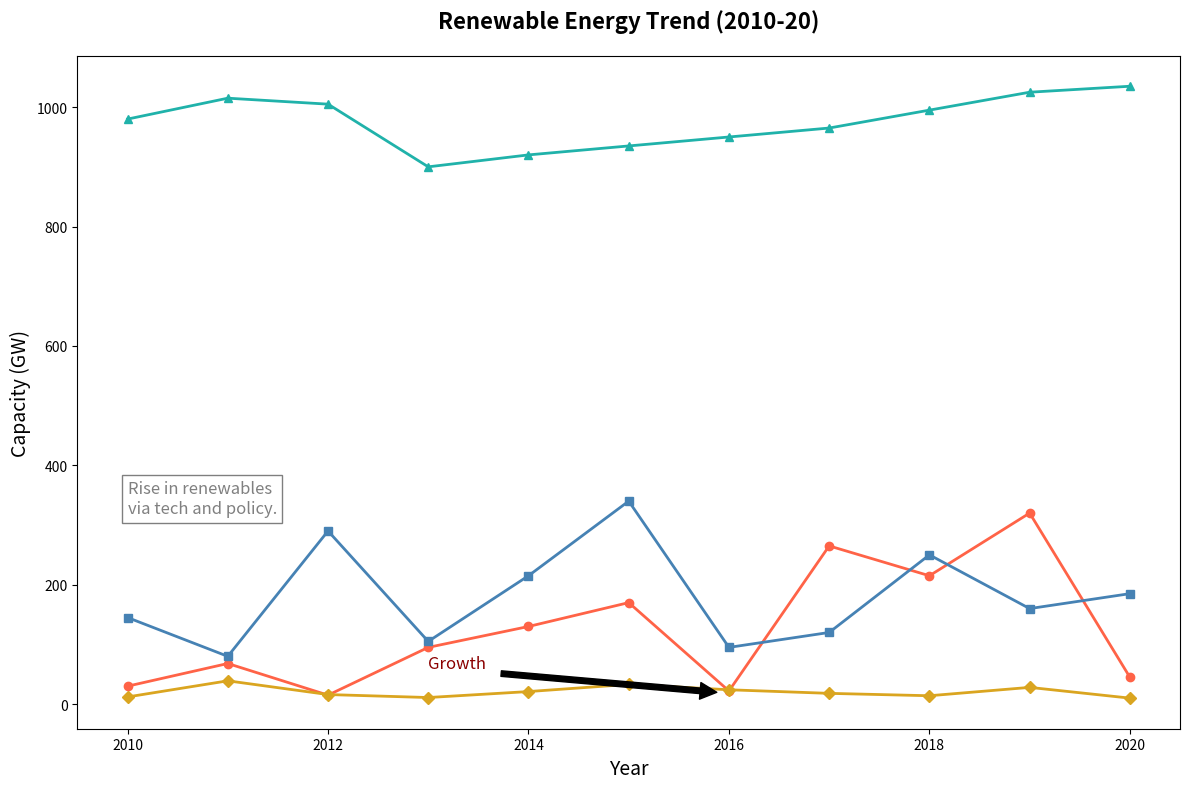

This chart was generated by the following Python code:
import matplotlib.pyplot as plt
import numpy as np

years = np.arange(2010, 2021)
solar_energy = [30, 68, 15, 95, 130, 170, 22, 265, 215, 320, 45]
wind_energy = [145, 80, 290, 105, 215, 340, 95, 120, 250, 160, 185]
hydro_energy = [980, 1015, 1005, 900, 920, 935, 950, 965, 995, 1025, 1035]
geothermal_energy = [12, 39, 16, 11, 21, 33, 24, 18, 14, 28, 10]

fig, ax = plt.subplots(figsize=(12, 8))

ax.plot(years, solar_energy, marker='o', linestyle='-', color='#FF6347', linewidth=2)   # Changed color to tomato
ax.plot(years, wind_energy, marker='s', linestyle='-', color='#4682B4', linewidth=2)   # Changed color to steelblue
ax.plot(years, hydro_energy, marker='^', linestyle='-', color='#20B2AA', linewidth=2)  # Changed color to lightseagreen
ax.plot(years, geothermal_energy, marker='D', linestyle='-', color='#DAA520', linewidth=2)  # Changed color to goldenrod

plt.title('Renewable Energy Trend (2010-20)', fontsize=16, fontweight='bold', pad=20)
plt.xlabel('Year', fontsize=14)
plt.ylabel('Capacity (GW)', fontsize=14)

ax.annotate('Growth', xy=(2016, 18), xytext=(2013, 60),
             arrowprops=dict(facecolor='black', shrink=0.05), fontsize=12, color='darkred')

plt.text(2010, 320, "Rise in renewables\nvia tech and policy.",
         fontsize=12, color='grey', bbox=dict(facecolor='white', alpha=0.5))

plt.tight_layout()

plt.show()
